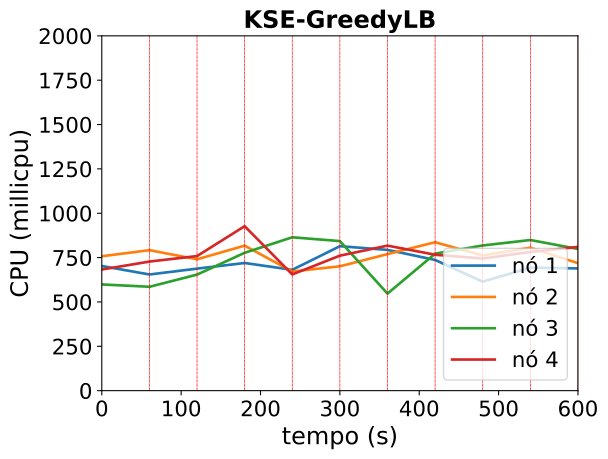

The file beside this chart, header and first rows:
timestamp, ppgcc-m02_pod_amount, ppgcc-m02_memory, ppgcc-m02_cpu, ppgcc-m03_pod_amount, ppgcc-m03_memory, ppgcc-m03_cpu, ppgcc-m04_pod_amount, ppgcc-m04_memory, ppgcc-m04_cpu, ppgcc-m05_pod_amount, ppgcc-m05_memory, ppgcc-m05_cpu
0, 10, 1198064, 702538564, 10, 1171956, 757618277, 10, 1171492, 598682628, 10, 1173404, 682943606
60, 10, 1201892, 654847503, 10, 1175916, 791855959, 10, 1177036, 585397200, 10, 1176836, 727613990
120, 3, 1206512, 687786973, 2, 1181856, 740381610, 2, 1210168, 654159272, 4, 1183436, 758522693
180, 6, 1188560, 719604223, 8, 1157040, 817340560, 7, 1169248, 777021362, 10, 1201320, 927052029
240, 3, 1163480, 681058703, 2, 1162056, 671697055, 7, 1212148, 864420233, 6, 1204092, 655186335
300, 7, 1189404, 814246580, 8, 1176180, 700994673, 8, 1207528, 843090001, 6, 1185388, 760870655
360, 4, 1194156, 793459839, 5, 1197300, 769583719, 2, 1175320, 547091088, 5, 1184860, 817439410
420, 7, 1201812, 736769876, 7, 1174464, 836581839, 8, 1167928, 772202717, 8, 1193044, 766102203
480, 2, 1165000, 614303652, 3, 1171164, 762121441, 8, 1224688, 818361414, 7, 1205056, 744737343
540, 6, 1162352, 693555647, 5, 1178292, 806167622, 8, 1223344, 849097597, 6, 1203868, 781730758
600, 5, 1175156, 689093852, 7, 1223436, 718371823, 4, 1196812, 798621034, 7, 1177996, 810125622
